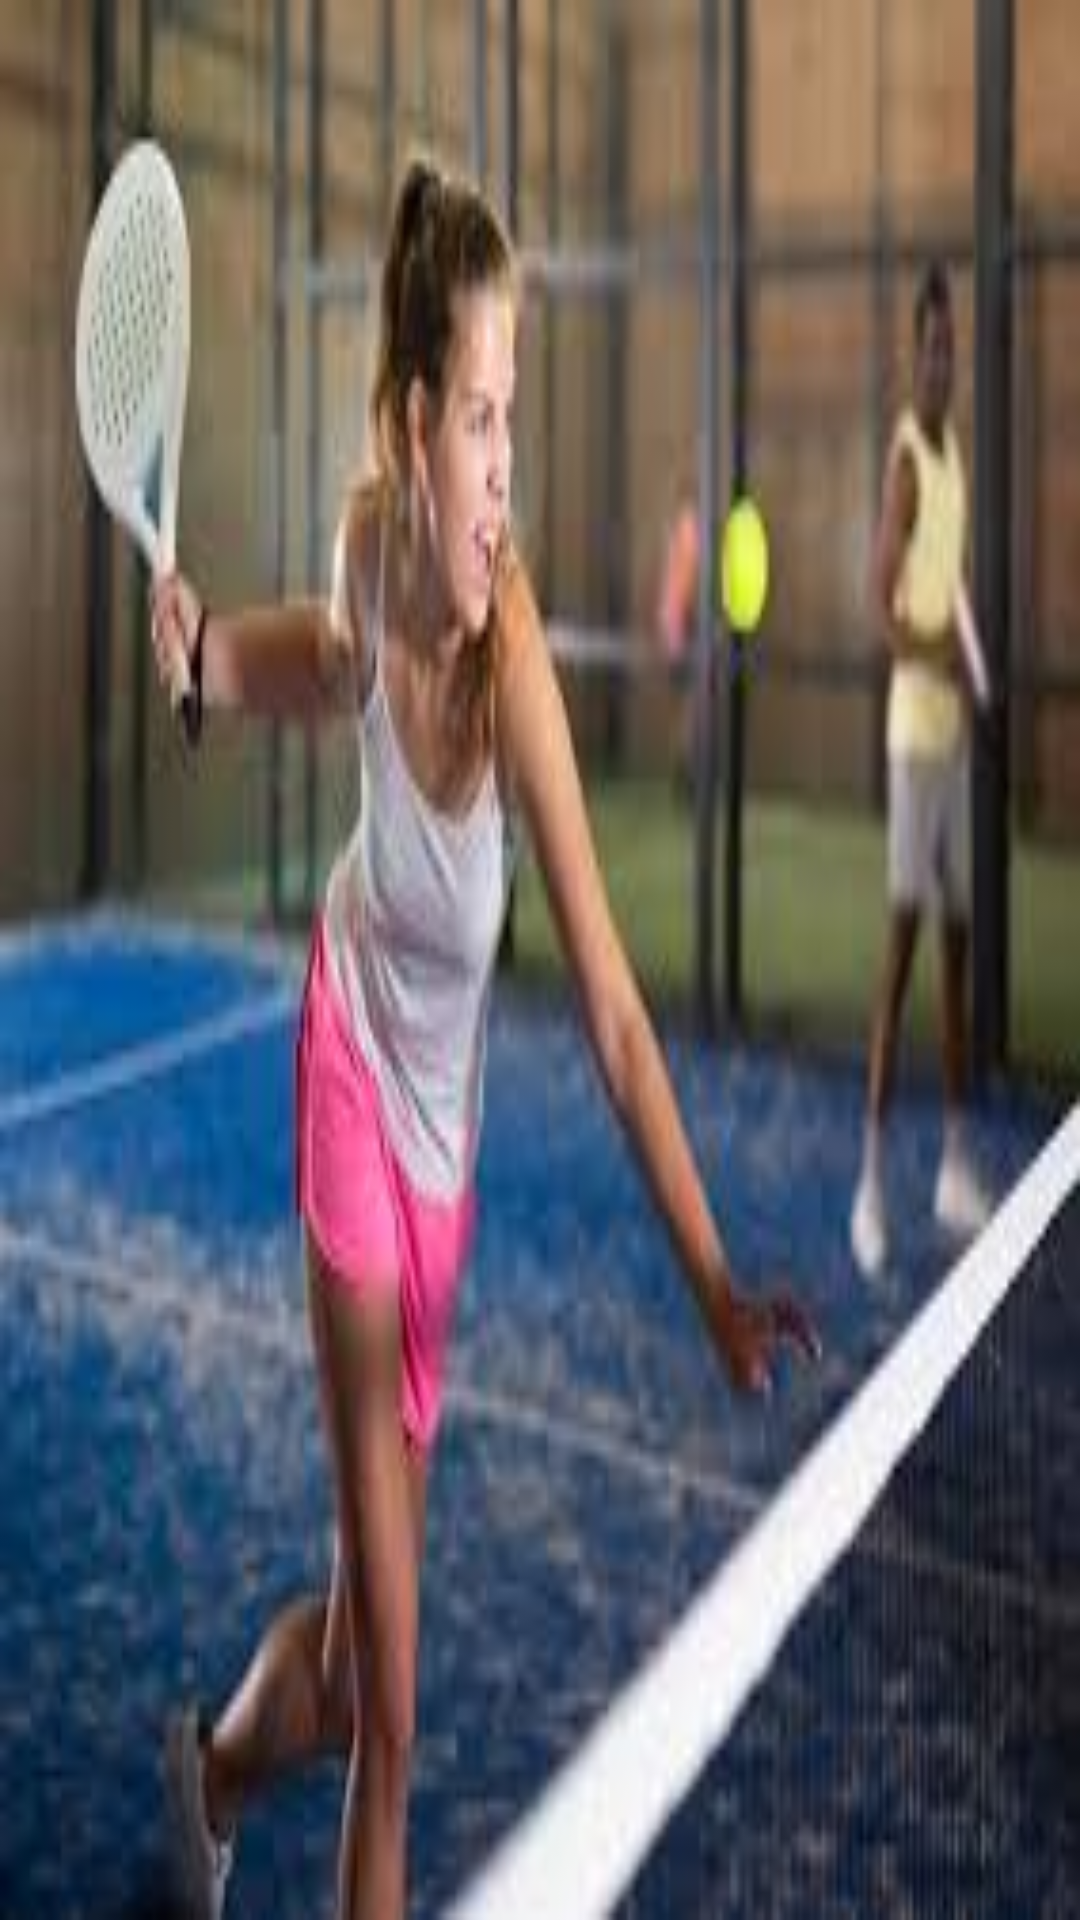

Produce the Android XML layout that renders to this screen, including the resource entries it uses.
<!-- AndroidManifest.xml: fallback theme Theme.MaterialComponents.DayNight.NoActionBar -->
<!-- res/layout/nav_header_menu_sport.xml -->
<?xml version="1.0" encoding="utf-8"?>
<LinearLayout xmlns:android="http://schemas.android.com/apk/res/android"
    xmlns:app="http://schemas.android.com/apk/res-auto"
    android:layout_width="match_parent"
    android:layout_height="@dimen/nav_header_height"
    android:background="@drawable/sportt"
    android:gravity="bottom"
    android:orientation="vertical"
    android:paddingLeft="@dimen/activity_horizontal_margin"
    android:paddingTop="@dimen/activity_vertical_margin"
    android:paddingRight="@dimen/activity_horizontal_margin"
    android:paddingBottom="@dimen/activity_vertical_margin"
    android:theme="@style/ThemeOverlay.AppCompat.Dark">



</LinearLayout>
<!-- resources referenced by this layout -->
<resources>
  <!-- drawable sportt: png bitmap (drawable, 8781 bytes) -->
</resources>
